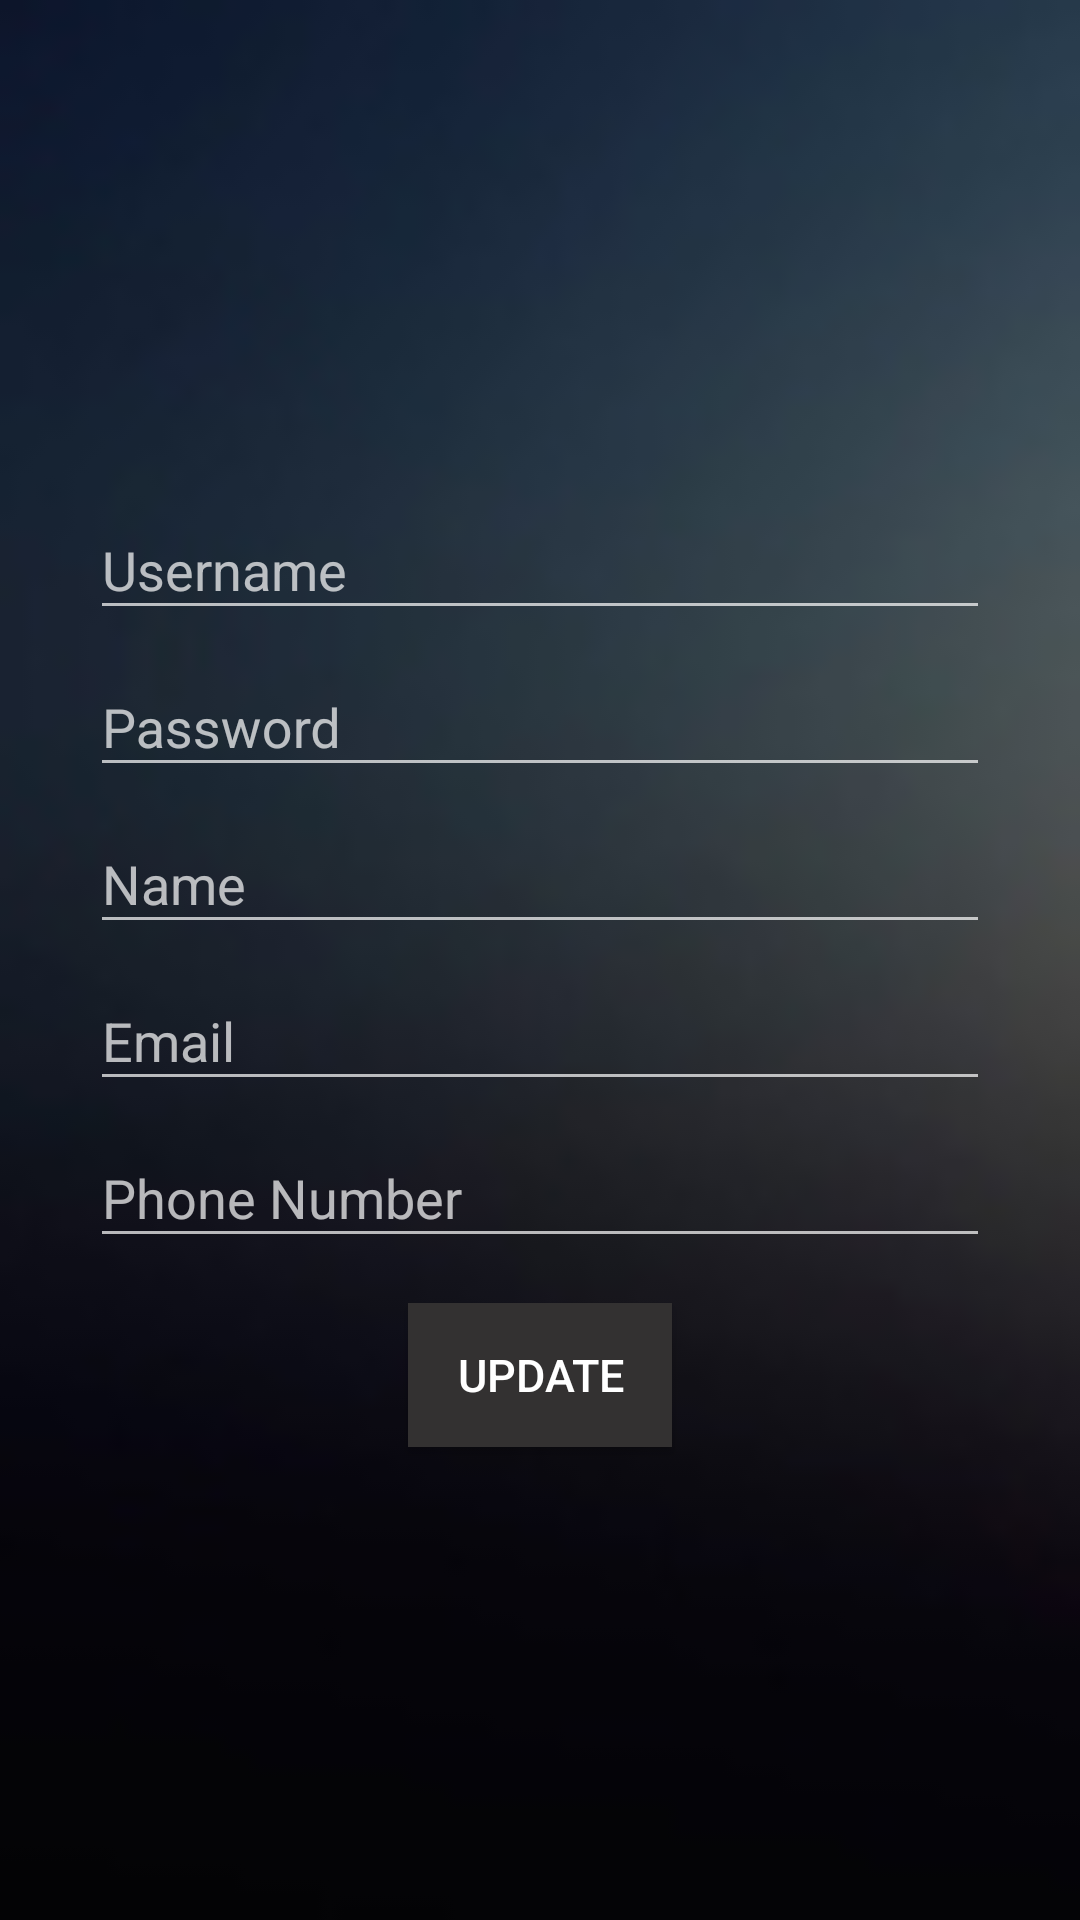

Write the Android layout XML for this screen, with the resource values it uses.
<!-- AndroidManifest.xml: application theme AppTheme -->
<!-- res/layout/content_user_profile.xml -->
<?xml version="1.0" encoding="utf-8"?>
<LinearLayout xmlns:android="http://schemas.android.com/apk/res/android"
    xmlns:app="http://schemas.android.com/apk/res-auto"
    xmlns:tools="http://schemas.android.com/tools"
    android:layout_width="match_parent"
    android:layout_height="match_parent"
    android:background="@drawable/back"
    android:orientation="vertical"
    android:padding="30dp"
    android:gravity="center"
    app:layout_behavior="@string/appbar_scrolling_view_behavior"
    tools:context="com.tf_staff.parkemlandscape.app_user.NavigationEntities.AppUserProfileActivity"
    tools:showIn="@layout/app_bar_user_profile">
    <android.support.design.widget.TextInputLayout
        android:layout_width="match_parent"
        android:layout_height="wrap_content">
        <EditText
            android:hint="Username"
            android:id="@+id/user_username_display"
        android:layout_width="match_parent"
        android:layout_height="wrap_content" />
    </android.support.design.widget.TextInputLayout>
    <android.support.design.widget.TextInputLayout
        android:layout_width="match_parent"
        android:layout_height="wrap_content">
        <EditText
            android:hint="Password"
            android:id="@+id/user_password_display"
            android:layout_width="match_parent"
            android:layout_height="wrap_content" />
    </android.support.design.widget.TextInputLayout>
    <android.support.design.widget.TextInputLayout
        android:layout_width="match_parent"
        android:layout_height="wrap_content">
        <EditText
            android:hint="Name"
            android:id="@+id/user_name_display"
            android:layout_width="match_parent"
            android:layout_height="wrap_content" />
    </android.support.design.widget.TextInputLayout>
    <android.support.design.widget.TextInputLayout
        android:layout_width="match_parent"
        android:layout_height="wrap_content">
        <EditText
            android:hint="Email"
            android:id="@+id/user_email_display"
            android:layout_width="match_parent"
            android:layout_height="wrap_content" />
    </android.support.design.widget.TextInputLayout>
    <android.support.design.widget.TextInputLayout
        android:layout_width="match_parent"
        android:layout_height="wrap_content">
        <EditText
            android:hint="Phone Number"
            android:id="@+id/user_phone_display"
            android:layout_width="match_parent"
            android:layout_height="wrap_content" />
    </android.support.design.widget.TextInputLayout>

    <Button
        android:layout_marginTop="15dp"
        android:background="@color/buttonBack"
        android:textSize="15dp"
        android:id="@+id/buttonUpdateUserProfile"
        android:layout_width="wrap_content"
        android:layout_height="wrap_content"
        android:text="Update"
 />
</LinearLayout>
<!-- res/layout/app_bar_user_profile.xml (included above) -->
<?xml version="1.0" encoding="utf-8"?>
<android.support.design.widget.CoordinatorLayout xmlns:android="http://schemas.android.com/apk/res/android"
    xmlns:app="http://schemas.android.com/apk/res-auto"
    xmlns:tools="http://schemas.android.com/tools"
    android:layout_width="match_parent"
    android:layout_height="match_parent"
    tools:context="com.tf_staff.parkemlandscape.app_user.NavigationEntities.AppUserProfileActivity">

    <android.support.design.widget.AppBarLayout
        android:layout_width="match_parent"
        android:layout_height="wrap_content"
        android:theme="@style/AppTheme.AppBarOverlay">

        <android.support.v7.widget.Toolbar
            android:id="@+id/toolbar"
            android:layout_width="match_parent"
            android:layout_height="?attr/actionBarSize"
            android:background="?attr/colorPrimary"
            app:popupTheme="@style/AppTheme.PopupOverlay" />

    </android.support.design.widget.AppBarLayout>

    <include layout="@layout/content_user_profile" />



</android.support.design.widget.CoordinatorLayout>
<!-- resources referenced by this layout -->
<resources>
  <color name="buttonBack">#333131</color>
  <!-- drawable back: jpg bitmap (drawable, 11942 bytes) -->
  <style name="AppTheme.AppBarOverlay" parent="ThemeOverlay.AppCompat.Dark.ActionBar" />
  <style name="AppTheme.PopupOverlay" parent="ThemeOverlay.AppCompat.Light" />
  <style name="AppTheme" parent="Theme.AppCompat.NoActionBar">
          
          <item name="colorPrimary">@color/buttonBack</item>
          <item name="colorPrimaryDark">@color/black</item>
          <item name="colorAccent">@color/colorAccent</item>
      </style>
  <color name="black">#000000</color>
  <color name="colorAccent">#FF4081</color>
</resources>
